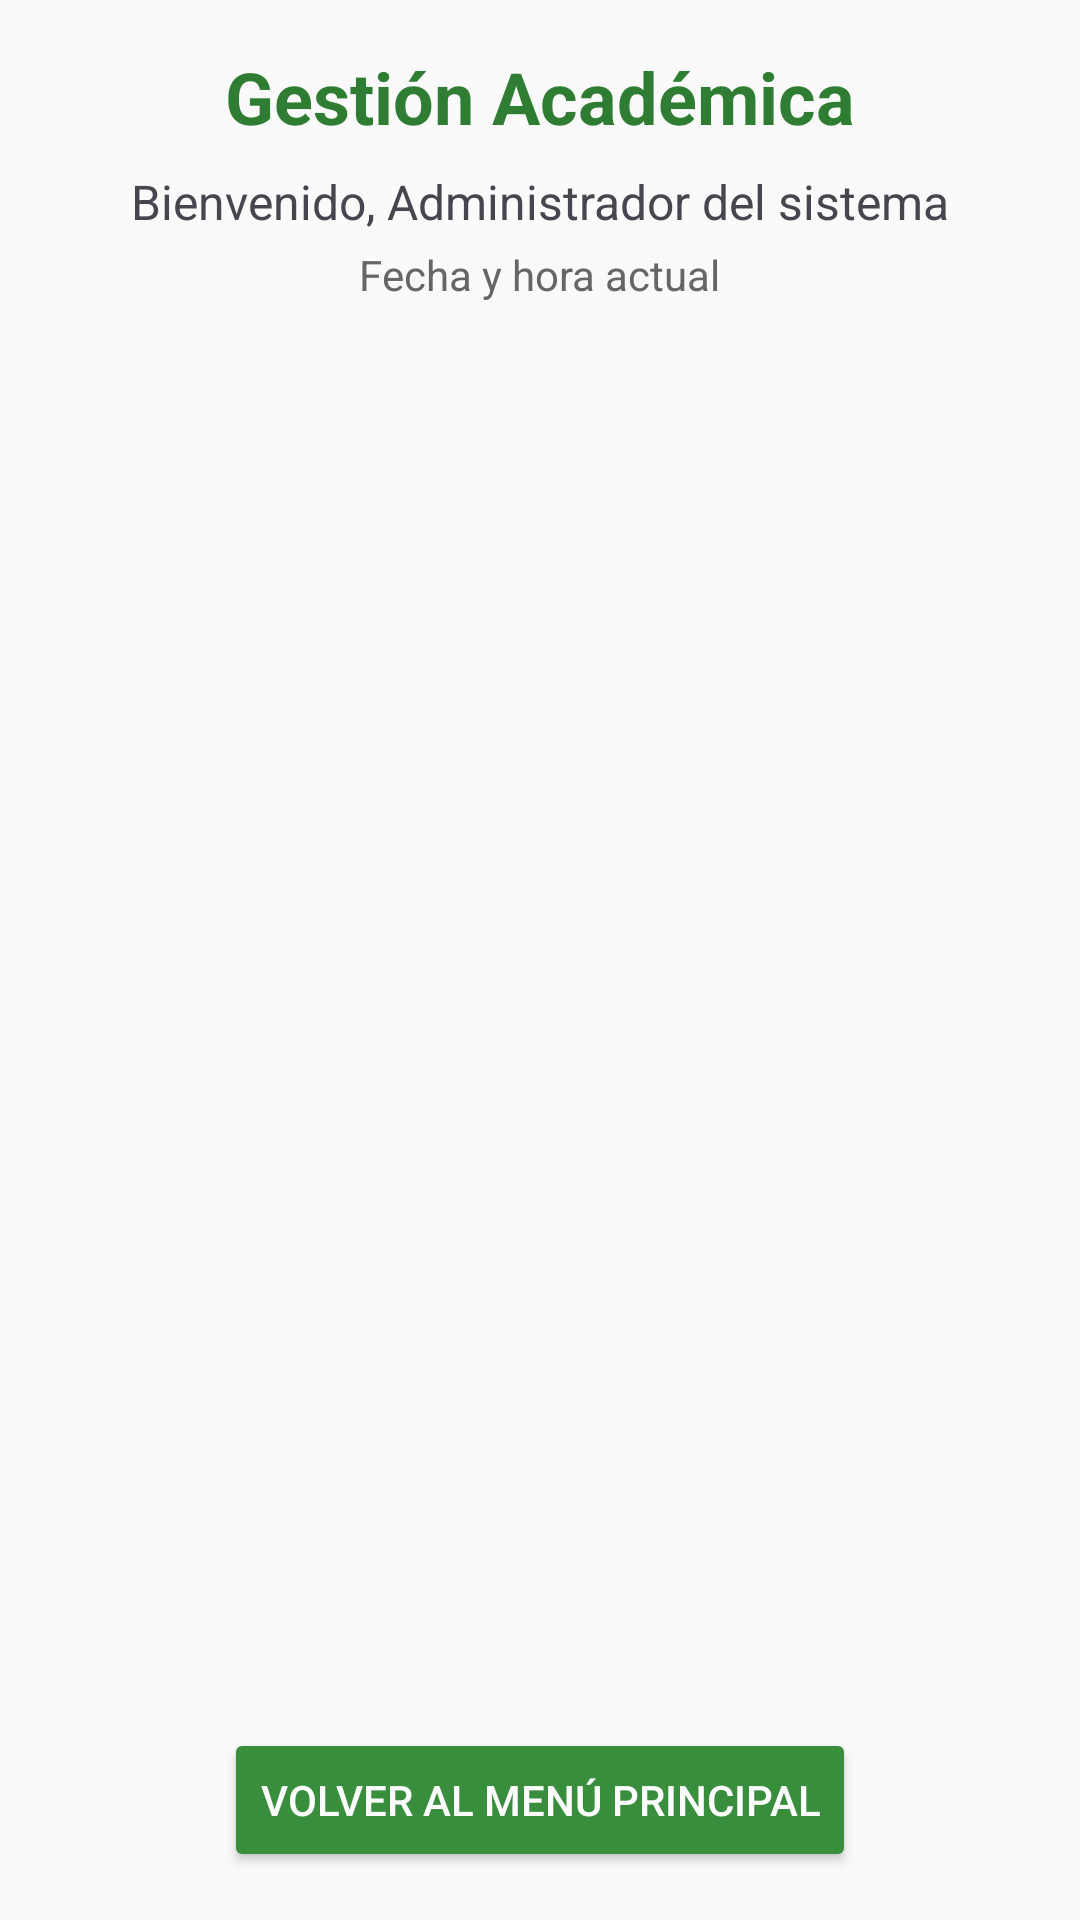

The Android layout XML behind this screen, and the referenced resources:
<!-- AndroidManifest.xml: application theme Theme.ColeApp -->
<!-- res/layout/activity_gestion_academica.xml -->
<?xml version="1.0" encoding="utf-8"?>
<LinearLayout xmlns:android="http://schemas.android.com/apk/res/android"
    android:layout_width="match_parent"
    android:layout_height="match_parent"
    android:orientation="vertical"
    android:padding="16dp"
    android:background="#FAFAFA">

    <TextView
        android:id="@+id/tvTituloGestion"
        android:layout_width="wrap_content"
        android:layout_height="wrap_content"
        android:text="Gestión Académica"
        android:textSize="24sp"
        android:textStyle="bold"
        android:textColor="#2E7D32"
        android:layout_gravity="center_horizontal"
        android:layout_marginBottom="8dp"/>

    <TextView
        android:id="@+id/tvBienvenidaAdmin"
        android:layout_width="wrap_content"
        android:layout_height="wrap_content"
        android:text="Bienvenido, Administrador del sistema"
        android:textSize="16sp"
        android:layout_gravity="center_horizontal"
        android:layout_marginBottom="4dp"/>

    <TextView
        android:id="@+id/tvFechaHora"
        android:layout_width="wrap_content"
        android:layout_height="wrap_content"
        android:text="Fecha y hora actual"
        android:textSize="14sp"
        android:textColor="#666"
        android:layout_gravity="center_horizontal"
        android:layout_marginBottom="16dp"/>

    <GridView
        android:id="@+id/gridOpciones"
        android:layout_width="match_parent"
        android:layout_height="0dp"
        android:layout_weight="1"
        android:numColumns="2"
        android:verticalSpacing="16dp"
        android:horizontalSpacing="16dp"
        android:gravity="center" />

    <Button
        android:id="@+id/btnSalirGestion"
        android:layout_width="wrap_content"
        android:layout_height="wrap_content"
        android:text="Volver al menú principal"
        android:layout_gravity="center_horizontal"
        android:backgroundTint="#388E3C"
        android:textColor="#FFFFFF"
        android:layout_marginTop="16dp"/>
</LinearLayout>
<!-- resources referenced by this layout -->
<resources>
  <style name="Theme.ColeApp" parent="Base.Theme.ColeApp" />
  <style name="Base.Theme.ColeApp" parent="Theme.Material3.DayNight.NoActionBar">
          
          
      </style>
</resources>
